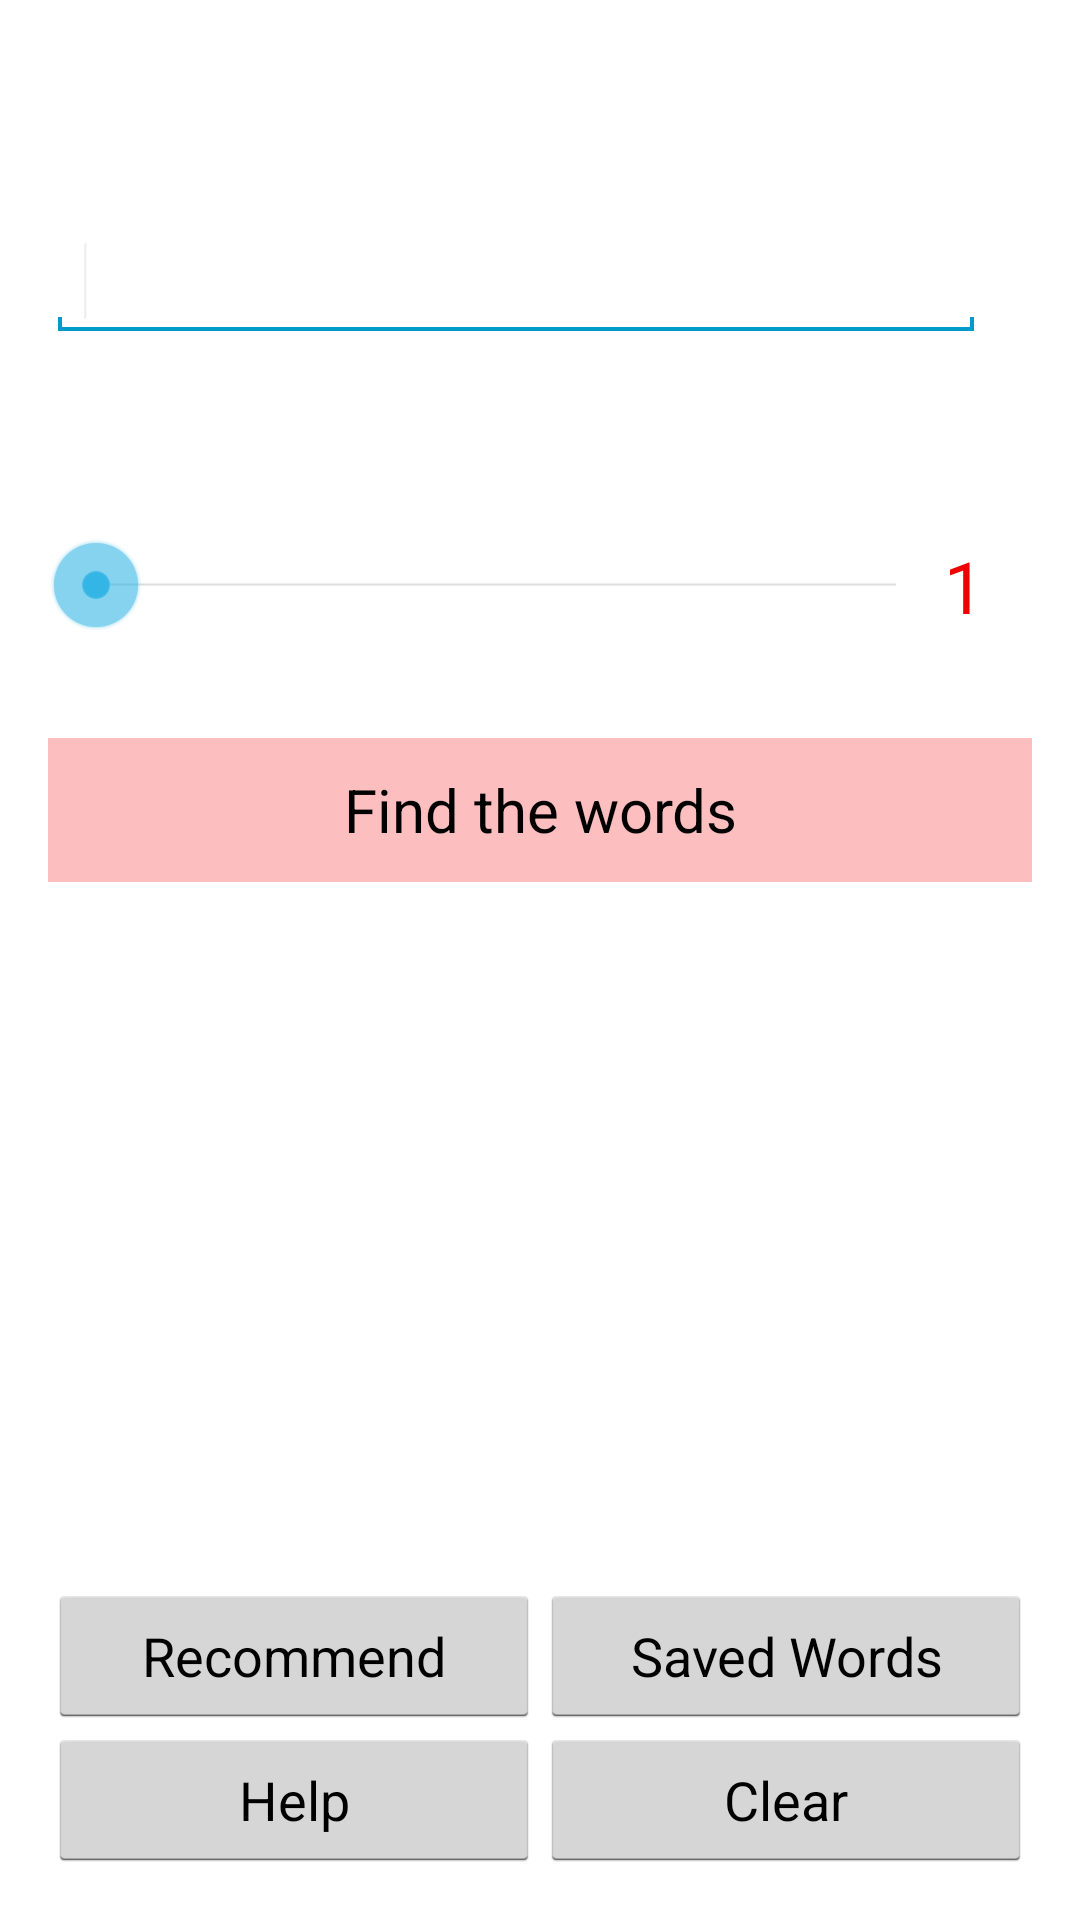

Reconstruct the res/layout file that produces this screen, plus the resources it refers to.
<!-- AndroidManifest.xml: application theme AppTheme -->
<!-- res/layout/activity_main.xml -->
<RelativeLayout xmlns:android="http://schemas.android.com/apk/res/android"
    xmlns:tools="http://schemas.android.com/tools"
    android:layout_width="match_parent"
    android:layout_height="match_parent"
    android:background="@drawable/simple"
    android:clickable="false"
    android:paddingBottom="@dimen/activity_vertical_margin"
    android:paddingLeft="@dimen/activity_horizontal_margin"
    android:paddingRight="@dimen/activity_horizontal_margin"
    android:paddingTop="@dimen/activity_vertical_margin"
    tools:context=".Main_Page" >

    <TextView
        android:id="@+id/seekLabel"
        android:layout_width="match_parent"
        android:layout_height="wrap_content"
        android:layout_alignRight="@+id/wordsLable"
        android:layout_below="@+id/inputText"
        android:layout_marginTop="23dp"
        android:text="How many letters of word you are searching for ?"
        android:textAppearance="?android:attr/textAppearanceSmall"
        android:textColor="#ffffff"
        android:textSize="17dp" />

    <EditText
        android:id="@+id/inputText"
        android:layout_width="match_parent"
        android:layout_height="wrap_content"
        android:layout_alignLeft="@+id/wordsLable"
        android:layout_alignRight="@+id/seekbarLabel"
        android:layout_below="@+id/wordsLable"
        android:layout_marginTop="16dp"
        android:ems="10"
        android:textColor="@color/white"
        android:textColorHint="#ffffff" >

        <requestFocus />
    </EditText>

    <Button
        android:id="@+id/Find"
        android:layout_width="match_parent"
        android:layout_height="wrap_content"
        android:layout_below="@+id/seekBar"
        android:layout_centerHorizontal="true"
        android:layout_marginTop="35dp"
        android:onClick="@string/SearchWord"
        android:text="@string/FindButton"
        android:textSize="20dp"
        android:background="#fcbebe" />

    <TextView
        android:id="@+id/seekbarLabel"
        android:layout_width="wrap_content"
        android:layout_height="wrap_content"
        android:layout_alignRight="@+id/wordsLable"
        android:layout_alignTop="@+id/seekBar"
        android:layout_marginRight="16dp"
        android:text="1"
        android:textAppearance="?android:attr/textAppearanceLarge"
        android:textColor="#ef0000"
        android:textSize="24dp" />

    <TextView
        android:id="@+id/wordsLable"
        android:layout_width="match_parent"
        android:layout_height="wrap_content"
        android:layout_alignParentTop="true"
        android:layout_centerHorizontal="true"
        android:text="Entre random letters below to search the word"
        android:textAppearance="?android:attr/textAppearanceSmall"
        android:textColor="#ffffff"
        android:textSize="17dp" />

    <SeekBar
        android:id="@+id/seekBar"
        android:layout_width="match_parent"
        android:layout_height="wrap_content"
        android:layout_below="@+id/seekLabel"
        android:layout_toLeftOf="@+id/seekbarLabel"
        android:max="@integer/max" />

    <LinearLayout
        android:orientation="vertical"
        android:layout_width="match_parent"
        android:layout_height="match_parent"
        android:layout_below="@+id/Find"
        android:gravity="bottom">

        <LinearLayout
            android:orientation="horizontal"
            android:layout_width="match_parent"
            android:layout_height="wrap_content">

            <Button
                android:layout_height="wrap_content"
                android:layout_weight=".5"
                android:layout_width="0dip"
                android:text="Recommend"
                android:onClick="@string/recommend"
                android:id="@+id/button"/>

            <Button
                android:layout_height="wrap_content"
                android:layout_weight=".5"
                android:onClick="@string/onBtnClick"
                android:layout_width="0dip"
                android:text="Saved Words"
                android:id="@+id/button2" />
        </LinearLayout>

        <LinearLayout
            android:orientation="horizontal"
            android:layout_width="match_parent"
            android:layout_height="wrap_content"
            android:layout_gravity="bottom">

            <Button
                android:layout_height="wrap_content"
                android:layout_weight=".5"
                android:layout_width="0dip"
                android:text="Help"
                android:onClick="@string/helpBtn"
                android:id="@+id/button3" />

            <Button
                android:layout_height="wrap_content"
                android:layout_weight=".5"
                android:layout_width="0dip"
                android:text="Clear"
                android:onClick="@string/helpBtn"
                android:id="@+id/button5" />
        </LinearLayout>

    </LinearLayout>

</RelativeLayout>
<!-- resources referenced by this layout -->
<resources>
  <color name="white">#ffffff</color>
  <dimen name="activity_horizontal_margin">16dp</dimen>
  <dimen name="activity_vertical_margin">16dp</dimen>
  <integer name="max">500</integer>
  <string name="FindButton">Find the words</string>
  <string name="SearchWord">SearchWord</string>
  <string name="helpBtn">helpBtn</string>
  <string name="onBtnClick">onBtnClick</string>
  <string name="recommend">recommend</string>
  <style name="AppTheme" parent="AppBaseTheme">
          
      </style>
  <style name="AppBaseTheme" parent="android:Theme.Light">
          
      </style>
</resources>
